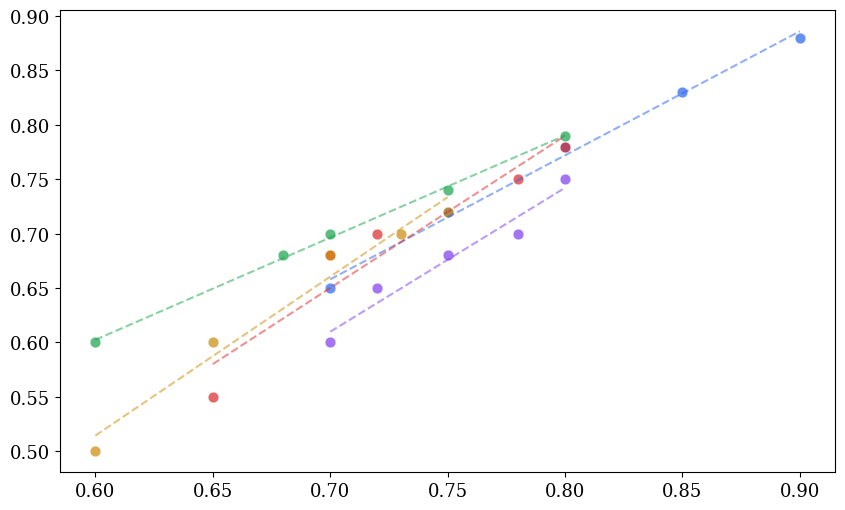

This chart was generated by the following Python code: (Note: this script raises an exception after producing the figure.)

import matplotlib
matplotlib.use('Agg')
import matplotlib.pyplot as plt
import numpy as np

plt.rcParams.update({
    'font.family': 'serif',
    'font.size': 14,
    'axes.titlesize': 16,
    'axes.titleweight': 'bold',
    'axes.labelsize': 14,
    'axes.labelweight': 'bold',
    'xtick.labelsize': 13,
    'ytick.labelsize': 13,
    'legend.fontsize': 12,
    'figure.dpi': 300,
    'savefig.dpi': 300,
})

fig, ax = plt.subplots(figsize=(10, 6))
colors = ['#2563eb', '#16a34a', '#dc2626', '#ca8a04', '#7c3aed']


x0 = np.array([0.7,0.8,0.75,0.9,0.85])
y0 = np.array([0.65,0.78,0.72,0.88,0.83])
ax.scatter(x0, y0, label='Completeness vs Coverage Rate (DB1)', color=colors[0], s=60, alpha=0.7, edgecolors='white', linewidth=0.5)
z0 = np.polyfit(x0, y0, 1)
p0 = np.poly1d(z0)
xs0 = np.linspace(x0.min(), x0.max(), 100)
ax.plot(xs0, p0(xs0), '--', color=colors[0], alpha=0.5, linewidth=1.5)

x1 = np.array([0.6,0.7,0.68,0.8,0.75])
y1 = np.array([0.6,0.7,0.68,0.79,0.74])
ax.scatter(x1, y1, label='Completeness vs Coverage Rate (DB2)', color=colors[1], s=60, alpha=0.7, edgecolors='white', linewidth=0.5)
z1 = np.polyfit(x1, y1, 1)
p1 = np.poly1d(z1)
xs1 = np.linspace(x1.min(), x1.max(), 100)
ax.plot(xs1, p1(xs1), '--', color=colors[1], alpha=0.5, linewidth=1.5)

x2 = np.array([0.65,0.7,0.72,0.78,0.8])
y2 = np.array([0.55,0.68,0.7,0.75,0.78])
ax.scatter(x2, y2, label='Accuracy vs Citation Linking (DB1)', color=colors[2], s=60, alpha=0.7, edgecolors='white', linewidth=0.5)
z2 = np.polyfit(x2, y2, 1)
p2 = np.poly1d(z2)
xs2 = np.linspace(x2.min(), x2.max(), 100)
ax.plot(xs2, p2(xs2), '--', color=colors[2], alpha=0.5, linewidth=1.5)

x3 = np.array([0.6,0.65,0.7,0.73,0.75])
y3 = np.array([0.5,0.6,0.68,0.7,0.72])
ax.scatter(x3, y3, label='Accuracy vs Citation Linking (DB2)', color=colors[3], s=60, alpha=0.7, edgecolors='white', linewidth=0.5)
z3 = np.polyfit(x3, y3, 1)
p3 = np.poly1d(z3)
xs3 = np.linspace(x3.min(), x3.max(), 100)
ax.plot(xs3, p3(xs3), '--', color=colors[3], alpha=0.5, linewidth=1.5)

x4 = np.array([0.7,0.72,0.75,0.78,0.8])
y4 = np.array([0.6,0.65,0.68,0.7,0.75])
ax.scatter(x4, y4, label='Consistency vs Citation Linking (DB1)', color=colors[4], s=60, alpha=0.7, edgecolors='white', linewidth=0.5)
z4 = np.polyfit(x4, y4, 1)
p4 = np.poly1d(z4)
xs4 = np.linspace(x4.min(), x4.max(), 100)
ax.plot(xs4, p4(xs4), '--', color=colors[4], alpha=0.5, linewidth=1.5)

x5 = np.array([0.65,0.68,0.7,0.72,0.74])
y5 = np.array([0.55,0.58,0.62,0.65,0.68])
ax.scatter(x5, y5, label='Consistency vs Citation Linking (DB2)', color=colors[5], s=60, alpha=0.7, edgecolors='white', linewidth=0.5)
z5 = np.polyfit(x5, y5, 1)
p5 = np.poly1d(z5)
xs5 = np.linspace(x5.min(), x5.max(), 100)
ax.plot(xs5, p5(xs5), '--', color=colors[5], alpha=0.5, linewidth=1.5)

x6 = np.array([0.75,0.78,0.8,0.83,0.85])
y6 = np.array([0.7,0.73,0.75,0.77,0.8])
ax.scatter(x6, y6, label='Timeliness vs Coverage Rate (DB1)', color=colors[6], s=60, alpha=0.7, edgecolors='white', linewidth=0.5)
z6 = np.polyfit(x6, y6, 1)
p6 = np.poly1d(z6)
xs6 = np.linspace(x6.min(), x6.max(), 100)
ax.plot(xs6, p6(xs6), '--', color=colors[6], alpha=0.5, linewidth=1.5)

x7 = np.array([0.7,0.72,0.75,0.77,0.78])
y7 = np.array([0.65,0.68,0.7,0.72,0.74])
ax.scatter(x7, y7, label='Timeliness vs Coverage Rate (DB2)', color=colors[7], s=60, alpha=0.7, edgecolors='white', linewidth=0.5)
z7 = np.polyfit(x7, y7, 1)
p7 = np.poly1d(z7)
xs7 = np.linspace(x7.min(), x7.max(), 100)
ax.plot(xs7, p7(xs7), '--', color=colors[7], alpha=0.5, linewidth=1.5)


ax.set_xlabel('Metadata Quality Scores')
ax.set_ylabel('Research Discoverability Metrics')
ax.set_title('Relationship Between Metadata Quality Dimensions and Research Discoverability Metrics', fontsize=16, fontweight='bold')
ax.legend(loc='best', framealpha=0.9)
ax.grid(True, linestyle='--', alpha=0.3)
ax.spines['top'].set_visible(False)
ax.spines['right'].set_visible(False)
plt.tight_layout()
plt.savefig('/Users/user/projects/paperclaw/output/figures/fig3.png')
plt.savefig('/Users/user/projects/paperclaw/output/figures/fig3.svg')
plt.close()
